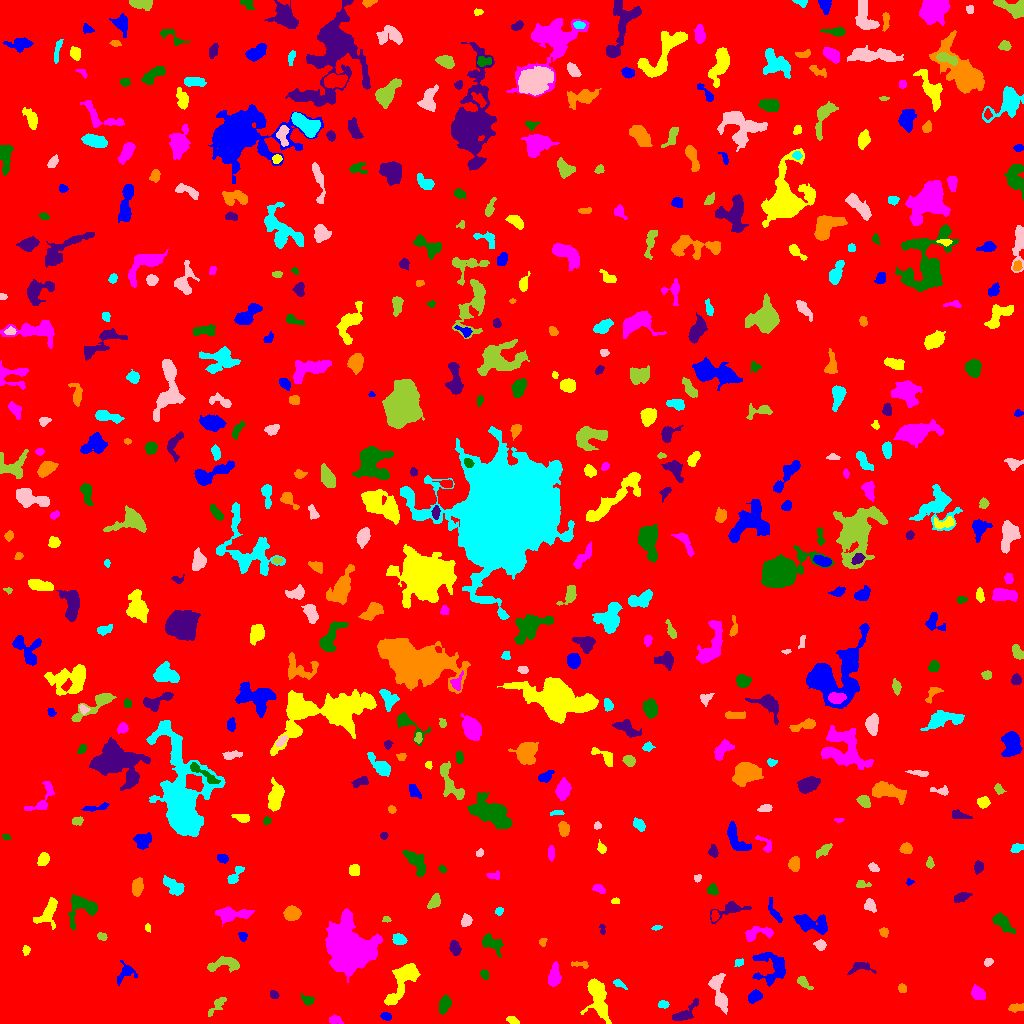

Data behind this chart, as committed beside it:
ID, X, Y, A, B, theta, total_flux, mu_max, mu_median, mu_mean, R_fwhm, R_e, R10, R90, x_start, x_end, y_start, y_end, area, greylevel
0, 504.2, 522.9, 297.2, 290.6, -0.2739, 1717450, 14.0, 1.0, 1.958, 74.34, 233.4, 87.65, 392.6, 0, 1023, 0, 1023, 877137, 1.958
1, 385.5, 7.255, 2.4, 1.452, -0.383, 98.0, 4.0, 1.0, 1.195, 3.038, 2.257, 0.7979, 3.742, 380, 391, 3, 11, 82, 7.195
2, 512.9, 3.019, 2.958, 1.492, -0.4319, 154.0, 4.0, 2.0, 1.812, 3.989, 2.706, 0.9772, 4.146, 506, 519, 0, 7, 85, 7.812
3, 335, 3.65, 3.065, 1.826, -0.08993, 317.0, 9.0, 2.0, 3.019, 2.764, 2.821, 0.9772, 4.787, 329, 343, 0, 9, 105, 8.019
4, 444.3, 18.93, 4.077, 2.605, 1.249, 931.0, 11.0, 5.0, 5.032, 4.754, 4.146, 1.596, 6.58, 439, 451, 9, 28, 185, 9.032
5, 684.9, 10.54, 8.672, 2.839, 0.7099, 620.0, 7.0, 2.0, 2.5, 4.334, 4.72, 1.693, 7.569, 672, 698, 3, 25, 248, 7.5
6, 1016, 16.28, 4.035, 1.825, 0.1255, 230.0, 5.0, 2.0, 2.0, 3.523, 3.192, 1.128, 5.262, 1008, 1023, 11, 20, 115, 8.0
7, 663, 18.9, 2.631, 1.881, -0.0283, 256.0, 6.0, 3.0, 3.241, 4.146, 2.932, 1.128, 4.406, 658, 669, 15, 23, 79, 8.241
8, 719.6, 28.28, 10.37, 3.581, -1.355, 1503, 10.0, 4.0, 4.46, 6.723, 5.67, 2.185, 9.062, 708, 727, 9, 50, 337, 8.46
9, 216.3, 17.41, 6.896, 2.049, 0.848, 240.0, 3.0, 1.0, 1.5, 4.82, 4.029, 1.493, 6.308, 208, 226, 7, 26, 160, 6.5
10, 635.6, 13.15, 4.116, 2.075, 1.57, 282.0, 5.0, 2.0, 2.153, 4.068, 3.478, 1.382, 5.382, 631, 640, 6, 22, 131, 7.153
11, 754.5, 27.02, 3.417, 2.445, 0.5691, 621.0, 8.0, 4.0, 4.086, 5.171, 3.742, 1.493, 5.781, 748, 762, 20, 34, 152, 9.086
12, 597.5, 27.57, 10.66, 4.202, -1.317, 3905, 20.0, 5.0, 6.476, 6.308, 6.794, 2.523, 11.73, 580, 611, 0, 45, 603, 10.48
13, 977.5, 30.21, 3.621, 2.514, -0.8835, 891.0, 12.0, 5.0, 5.121, 4.886, 3.785, 1.493, 6.103, 971, 985, 24, 39, 174, 10.12
14, 307.4, 22.99, 3.007, 2.099, -0.3468, 304.0, 6.0, 3.0, 2.841, 4.222, 3.038, 1.262, 4.754, 301, 314, 18, 30, 107, 7.841
15, 274.1, 28.83, 2.126, 1.741, -0.6567, 213.0, 7.0, 2.0, 3.043, 2.932, 2.394, 0.9772, 3.868, 270, 279, 25, 33, 70, 8.043
16, 902.2, 35.32, 2.017, 1.788, -0.9366, 154.0, 4.0, 2.0, 2.11, 3.868, 2.459, 0.9772, 3.785, 898, 906, 31, 40, 73, 8.11
17, 618.8, 39.82, 3.444, 1.541, -0.5139, 146.0, 5.0, 2.0, 1.738, 2.257, 2.646, 0.9772, 4.406, 613, 627, 34, 44, 84, 8.738
18, 717.2, 41.64, 2.229, 1.498, -1.463, 150.0, 5.0, 2.5, 2.419, 3.141, 2.257, 0.7979, 3.478, 713, 719, 36, 46, 62, 12.42
19, 803.7, 40.73, 4.62, 2.109, -0.7206, 358.0, 5.0, 3.0, 2.887, 4.951, 3.868, 1.493, 5.754, 797, 813, 34, 47, 124, 6.887
20, 1018, 49.97, 2.879, 2.369, -0.9992, 552.0, 10.0, 4.0, 4.885, 3.909, 3.241, 1.262, 5.262, 1013, 1023, 43, 56, 113, 8.885
21, 125.1, 51.28, 4.967, 3.381, 0.8942, 555.0, 9.0, 2.0, 2.721, 3.568, 3.656, 1.382, 6.77, 117, 137, 38, 63, 204, 7.721
22, 402.6, 42.52, 13.54, 4.4, 0.9995, 2184, 10.0, 3.0, 3.534, 7.653, 7.247, 2.764, 11.78, 384, 420, 18, 60, 618, 8.534
23, 553.8, 46.49, 5.483, 2.744, 1.382, 624.0, 7.0, 2.0, 2.622, 4.222, 4.478, 1.693, 7.334, 548, 561, 37, 62, 238, 7.622
24, 484.4, 49.08, 2.46, 1.882, -1.122, 181.0, 4.0, 2.0, 2.382, 4.146, 2.764, 1.128, 4.222, 480, 488, 44, 54, 76, 7.382
25, 860.1, 56.64, 5.697, 2.624, 0.1162, 303.0, 4.0, 2.0, 1.762, 5.382, 3.785, 1.493, 6.103, 847, 876, 49, 61, 172, 7.762
26, 580.5, 58.94, 5.196, 1.582, -0.1127, 154.0, 3.0, 2.0, 1.656, 3.909, 3.09, 1.262, 4.886, 571, 588, 55, 62, 93, 6.656
27, 738.8, 60.97, 2.304, 1.723, 0.376, 148.0, 5.0, 2.0, 2.242, 2.877, 2.459, 0.9772, 3.989, 734, 743, 57, 65, 66, 7.242
28, 988.3, 61.29, 2.244, 1.843, 0.5087, 313.0, 8.0, 4.0, 4.536, 3.656, 2.585, 0.9772, 4.107, 984, 993, 57, 65, 69, 8.536
29, 224.2, 59.33, 9.318, 3.171, 0.1086, 996.0, 10.0, 3.0, 3.287, 4.687, 5.352, 1.954, 8.273, 207, 239, 51, 67, 303, 8.287
30, 685.9, 72.45, 2.022, 1.077, -1.551, 100.0, 7.0, 2.0, 2.564, 1.784, 1.693, 0.5642, 2.821, 683, 688, 68, 77, 39, 7.564
31, 773.9, 55.25, 8.216, 7.784, -0.3798, 1717, 11.0, 2.0, 3.105, 5.015, 6.308, 2.257, 10.95, 752, 785, 37, 71, 553, 8.105
32, 25.81, 73.08, 2.457, 1.708, 1.501, 284.0, 8.0, 4.0, 4.239, 3.523, 2.585, 0.9772, 3.989, 22, 30, 68, 78, 67, 8.239
33, 350.5, 75.26, 11.87, 10.29, -1.103, 23868, 39.0, 8.0, 11.18, 11.17, 12.06, 4.583, 21.1, 325, 382, 41, 115, 2135, 15.18
34, 492.2, 80.04, 6.053, 3.383, -0.5448, 1026, 10.0, 4.0, 4.008, 5.614, 5.202, 1.954, 7.979, 482, 503, 66, 90, 256, 8.008
35, 454.7, 75.46, 3.344, 2.293, -1.217, 522.0, 9.0, 3.0, 3.676, 3.949, 3.523, 1.382, 5.642, 449, 461, 68, 83, 142, 8.676
36, 542.6, 81.47, 2.05, 1.779, 1.459, 137.0, 4.0, 3.0, 2.362, 3.568, 2.459, 0.9772, 3.7, 539, 547, 77, 85, 58, 7.362
37, 399, 83.86, 3.133, 2.349, -0.2931, 771.0, 13.0, 5.0, 5.468, 4.26, 3.523, 1.382, 5.441, 392, 407, 79, 90, 141, 10.47
38, 820.3, 78.48, 2.768, 2.384, -0.4177, 414.0, 7.0, 4.0, 3.869, 4.297, 3.29, 1.262, 5.078, 813, 826, 73, 84, 107, 10.87
39, 102.0, 86.9, 2.23, 1.67, -0.3732, 190.0, 7.0, 2.0, 2.639, 2.821, 2.459, 0.7979, 3.868, 97, 107, 83, 91, 72, 8.639
40, 433.8, 84.66, 1.718, 1.362, -0.8853, 97.0, 4.0, 2.0, 2.064, 2.932, 1.954, 0.7979, 2.985, 431, 437, 81, 88, 47, 8.064
41, 243, 86.96, 2.255, 1.773, -1.495, 302.0, 10.0, 4.0, 4.081, 3.141, 2.523, 0.9772, 3.989, 238, 247, 82, 91, 74, 11.08
42, 147.5, 95.93, 1.673, 1.045, -1.559, 76.0, 5.0, 2.0, 1.652, 2.111, 1.693, 0.5642, 2.646, 145, 150, 91, 100, 46, 8.652
43, 756.5, 89.83, 8.193, 2.826, 0.1539, 753.0, 8.0, 3.0, 2.988, 5.412, 4.583, 1.784, 7.442, 745, 773, 82, 97, 252, 7.988
44, 1001, 102, 5.221, 2.661, -0.7591, 1180, 14.0, 3.0, 4.609, 4.754, 4.26, 1.693, 7.225, 992, 1015, 90, 111, 256, 9.609
45, 602.4, 94.41, 2.832, 1.353, -1.423, 124.0, 5.0, 2.0, 2.214, 2.764, 2.326, 0.7979, 3.613, 599, 605, 89, 99, 56, 7.214
46, 883.6, 91.26, 2.278, 2.043, -1.045, 202.0, 5.0, 3.0, 2.557, 3.742, 2.821, 1.128, 4.222, 879, 888, 86, 96, 79, 7.557
47, 656.8, 95.98, 2.462, 1.106, 0.171, 113.0, 7.0, 2.0, 2.354, 1.596, 1.954, 0.5642, 3.338, 651, 662, 93, 98, 48, 7.354
48, 466.3, 103.3, 2.695, 2.381, 1.413, 454.0, 9.0, 3.0, 3.815, 3.742, 3.192, 1.262, 5.109, 461, 472, 97, 110, 119, 8.815
49, 386.4, 103.9, 1.877, 1.246, -0.04878, 61.0, 3.0, 1.0, 1.271, 2.523, 1.871, 0.7979, 2.932, 382, 391, 101, 107, 48, 7.271
50, 714.8, 107.9, 2.631, 1.587, -1.571, 279.0, 8.0, 4.0, 3.72, 3.478, 2.585, 0.9772, 4.107, 711, 719, 102, 113, 75, 11.72
51, 809.6, 100.5, 8.763, 3.792, -0.2513, 1809, 14.0, 3.0, 4.121, 5.232, 5.585, 2.111, 9.723, 793, 827, 89, 109, 439, 9.121
52, 48.46, 110.9, 7.257, 3.899, 1.14, 1234, 10.0, 3.0, 3.706, 6.05, 5.14, 2.034, 8.406, 33, 57, 94, 126, 333, 8.706
53, 231.2, 109.1, 8.483, 2.869, 0.03565, 1558, 13.0, 3.0, 4.245, 5.293, 5.232, 1.954, 8.722, 215, 254, 97, 117, 367, 9.245
54, 83.21, 115.4, 8.616, 6.628, 0.455, 1829, 12.0, 3.0, 4.138, 5.262, 6.232, 2.257, 10.48, 68, 97, 93, 129, 442, 8.138
55, 729.7, 114.2, 9.191, 3.358, 0.3158, 1050, 10.0, 3.0, 3.846, 5.109, 4.886, 1.784, 8.137, 710, 751, 100, 122, 273, 7.846
56, 291.6, 110.2, 3.353, 3.068, 0.1787, 1509, 19.0, 5.5, 6.922, 4.618, 4.029, 1.596, 6.628, 283, 301, 103, 118, 218, 11.92
57, 499.5, 112.5, 1.955, 1.725, 0.8373, 233.0, 9.0, 3.5, 3.758, 2.585, 2.257, 0.7979, 3.7, 495, 503, 108, 116, 62, 8.758
58, 870.4, 118, 3.495, 2.54, -0.8958, 297.0, 5.0, 2.0, 2.267, 4.146, 3.7, 1.382, 5.557, 864, 876, 111, 125, 131, 7.267
59, 434.5, 121.7, 3.579, 2.41, 0.9875, 541.0, 8.0, 3.0, 3.631, 4.853, 3.656, 1.382, 5.698, 427, 440, 115, 130, 149, 8.631
... 502 more rows
